Run: headless pygame with SDL's dummy video driver; simulated clock (each Clock.tick advances the game by its frame time, no real sleeping); random seed 0; keys injected as events and as key.get_pressed() state; no mouse input.
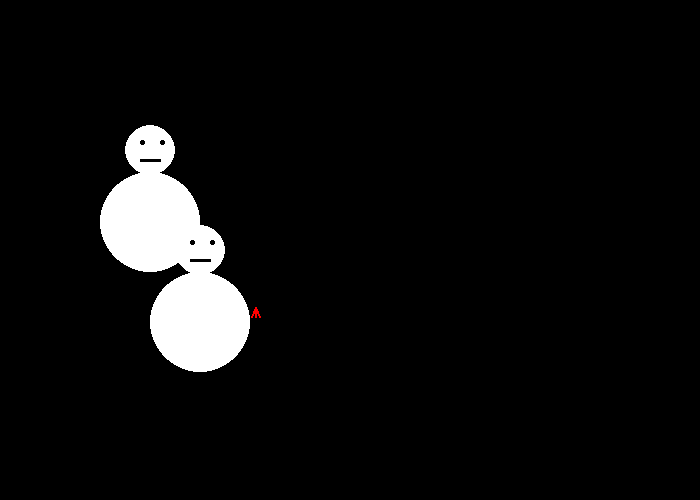
Frame 1 of 4 · flips 1–60 · no input
Frame 2 of 4 · flips 61–180 · tapped SPACE, RETURN · held RIGHT (→), D · screen unchanged from frame 1, image omitted
Frame 3 of 4 · flips 181–300 · held DOWN (↓), S · screen unchanged from frame 2, image omitted
Frame 4 of 4 · flips 301–420 · held LEFT (←), A, UP (↑), W · screen unchanged from frame 3, image omitted

The pygame program that drew these frames:

"""
Pygame base template for opening a window, done with functions

 Sample Python/Pygame Programs
 Simpson College Computer Science
 http://programarcadegames.com/
 http://simpson.edu/computer-science/

"""

import pygame

# The use of the main function is described in Chapter 9.

# Define some colors as global constants
BLACK = (0, 0, 0)
WHITE = (255, 255, 255)
GREEN = (0, 255, 0)
RED = (255, 0, 0)

def snowman(screen,x,y):
    pygame.draw.ellipse(screen,WHITE,[x -25 ,y -25, 50, 50])
    pygame.draw.ellipse(screen,WHITE, [x - 50, y +22, 100, 100])
    pygame.draw.ellipse(screen,BLACK,[x -10 ,y -10, 5,5])
    pygame.draw.ellipse(screen,BLACK,[x +10 ,y -10, 5,5])
    pygame.draw.line(screen,BLACK,[x-10,y+10],[x+10, y+10],3)

"""
Find the smallest x value, and the smallest y value. Then subtract that value from each x and y in the function. Don't mess with the height and width values. Here's an example where we subtracted the smallest x and y values:

Third attempt at stickfigure function
smallest values were 95 for x and 83 for y.
def draw_stick_figure(screen, x, y):
    # Head
    pygame.draw.ellipse(screen, BLACK,[96-95+x,83-83+y,10,10],0)
 
    # Legs
    pygame.draw.line(screen, BLACK, [100-95+x,100-83+y], [105-95+x,110-83+y], 2)
    pygame.draw.line(screen, BLACK, [100-95+x,100-83+y], [95-95+x,110-83+y], 2)
 
    # Body
    pygame.draw.line(screen, RED, [100-95+x,100-83+y], [100-95+x,90-83+y], 2)
 
    # Arms
    pygame.draw.line(screen, RED, [100-95+x,90-83+y], [104-95+x,100-83+y], 2)
    pygame.draw.line(screen, RED, [100-95+x,90-83+y], [96-95+x,100-83+y], 2)
Or, to make a program simpler, do the subtraction yourself:
"""
def draw_stick_figure(screen, x, y):
    # Head
    pygame.draw.ellipse(screen, BLACK, [1+x,y,10,10], 0)

    # Legs
    pygame.draw.line(screen, BLACK ,[5+x,17+y], [10+x,27+y], 2)
    pygame.draw.line(screen, BLACK, [5+x,17+y], [x,27+y], 2)

    # Body
    pygame.draw.line(screen, RED, [5+x,17+y], [5+x,7+y], 2)

    # Arms
    pygame.draw.line(screen, RED, [5+x,7+y], [9+x,17+y], 2)
    pygame.draw.line(screen, RED, [5+x,7+y], [1+x,17+y], 2)

def main():
    """ Main function for the game. """
    pygame.init()

    # Set the width and height of the screen [width,height]
    size = [700, 500]
    screen = pygame.display.set_mode(size)

    pygame.display.set_caption("My Game")

    # Loop until the user clicks the close button.
    done = False

    # Used to manage how fast the screen updates
    clock = pygame.time.Clock()

    # -------- Main Program Loop -----------
    while not done:
        # ALL EVENT PROCESSING SHOULD GO BELOW THIS COMMENT
        for event in pygame.event.get():
            if event.type == pygame.QUIT:
                done = True
        # ALL EVENT PROCESSING SHOULD GO ABOVE THIS COMMENT

        # ALL GAME LOGIC SHOULD GO BELOW THIS COMMENT

        # ALL GAME LOGIC SHOULD GO ABOVE THIS COMMENT

        # ALL CODE TO DRAW SHOULD GO BELOW THIS COMMENT

        # First, clear the screen to white. Don't put other drawing commands
        # above this, or they will be erased with this command.
        screen.fill(BLACK)

        # ALL CODE TO DRAW SHOULD GO ABOVE THIS COMMENT
        snowman(screen,150,150)
        snowman(screen, 200, 250)
        draw_stick_figure(screen,250,300)


        # Go ahead and update the screen with what we've drawn.
        pygame.display.flip()

        # Limit to 60 frames per second
        clock.tick(60)

    # Close the window and quit.
    # If you forget this line, the program will 'hang'
    # on exit if running from IDLE.
    pygame.quit()

if __name__ == "__main__":
    main()
